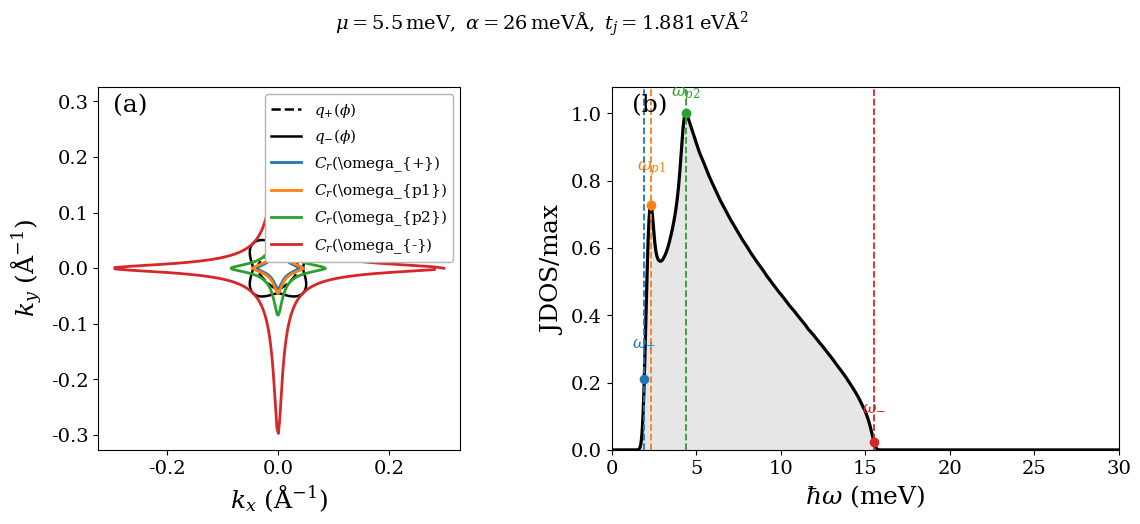

Write Python code to recreate this figure.
"""
Fermi contours, resonant-transition curves, and JDOS
====================================================

Overview
--------
This script analyzes the interband transition geometry of a two-dimensional
Rashba--altermagnetic continuum model.

The band energies are

    epsilon_lambda(k, phi) = t0 k^2 + lambda d(k, phi),

where lambda = +1 or -1 and

    d(k, phi) =
        sqrt[
            alpha^2 k^2
            + tj^2 k^4 sin^2(2 phi)
        ].

For a fixed chemical potential, the program calculates the two Fermi
contours q_+(phi) and q_-(phi). These contours delimit the momentum-space
region in which vertical interband transitions are Pauli allowed.

The script also determines the resonant curves C_r(omega), defined by

    2 d(k, phi) = hbar omega.

These curves contain all momentum points whose band splitting matches a
selected photon energy.

Main calculations
-----------------
1. Fermi contours
   The radial wavevectors q_+(phi) and q_-(phi) are obtained numerically by
   locating the roots of

       epsilon_+(k, phi) = mu
       epsilon_-(k, phi) = mu.

2. Interband transition boundaries
   The energies evaluated on the Fermi contours define the lower and upper
   angular transition boundaries. Their global extrema give the
   characteristic energies omega_+ and omega_-.

3. Joint density of states
   The zero-temperature Pauli window

       epsilon_-(k, phi) < mu < epsilon_+(k, phi)

   is evaluated on a polar momentum grid. The allowed transition energies
   2 d(k, phi) are accumulated into a histogram to obtain the normalized
   joint density of states (JDOS).

4. Characteristic JDOS peaks
   A simple local-maximum search identifies two representative peak
   energies, omega_p1 and omega_p2. When fewer than two local maxima are
   found, the global JDOS maximum is used as a fallback.

5. Resonant curves
   For omega_+, omega_p1, omega_p2, and omega_-, the radial equation
   2 d(k, phi) = hbar omega is solved analytically for k^2. The resulting
   curves are plotted together with the two Fermi contours.

Outputs
-------
The script creates a two-panel figure containing:

- the Fermi contours and selected resonant curves in momentum space;
- the normalized JDOS with the four characteristic energies marked.

It saves:

- ``fermi_contours_resonant_curves_and_jdos.png``;
- ``selected_resonant_energies.csv``.

Both files are written inside the directory specified by ``OUTDIR``.
"""

import os

import matplotlib.pyplot as plt
import numpy as np
import pandas as pd


# =========================================================
# Fixed parameters
# =========================================================
t0 = 1 / (2 * 0.152)      # eV*A^2
mu = 5.5e-3               # eV = 5.5 meV
alpha = 0.026             # eV*A = 26 meV*A
tj = 1.881                # eV*A^2

omega_max_meV = 30.0
nomega = 700

kmax = 0.15
nk = 900
nphi = 721

k_grid = np.linspace(1e-7, kmax, nk)
phi_grid = np.linspace(0.0, 2*np.pi, nphi, endpoint=False)

OUTDIR = "resonant_curves_rashba_altermagnet"
os.makedirs(OUTDIR, exist_ok=True)

plt.rcParams.update({
    "font.size": 14,
    "axes.labelsize": 18,
    "legend.fontsize": 11,
    "xtick.labelsize": 14,
    "ytick.labelsize": 14,
    "mathtext.fontset": "dejavuserif",
    "font.family": "serif",
})

# =========================================================
# Model
# =========================================================
def d_of(k, phi, alpha_val=alpha, tj_val=tj):
    return np.sqrt(alpha_val**2 * k**2 + tj_val**2 * k**4 * np.sin(2*phi)**2)

def eps(k, phi, lam, alpha_val=alpha, tj_val=tj):
    return t0 * k**2 + lam * d_of(k, phi, alpha_val, tj_val)

# =========================================================
# Root finder
# =========================================================
def root_from_samples(x, y):
    x = np.asarray(x)
    y = np.asarray(y)

    mask = np.isfinite(x) & np.isfinite(y)
    x = x[mask]
    y = y[mask]

    if len(x) < 2:
        return np.nan

    idx = np.where(y[:-1] * y[1:] <= 0)[0]
    if len(idx) == 0:
        return np.nan

    i = idx[0]
    x1, x2 = x[i], x[i+1]
    y1, y2 = y[i], y[i+1]

    if y2 == y1:
        return 0.5 * (x1 + x2)

    return x1 - y1 * (x2 - x1) / (y2 - y1)

# =========================================================
# Fermi contours q_+(phi), q_-(phi)
# =========================================================
def fermi_wavevectors_vs_phi():
    q_plus = np.full_like(phi_grid, np.nan, dtype=float)
    q_minus = np.full_like(phi_grid, np.nan, dtype=float)

    for i, phi in enumerate(phi_grid):
        f_plus = eps(k_grid, phi, +1) - mu
        f_minus = eps(k_grid, phi, -1) - mu

        q_plus[i] = root_from_samples(k_grid, f_plus)
        q_minus[i] = root_from_samples(k_grid, f_minus)

    return q_plus, q_minus

# =========================================================
# Angular boundaries Omega_low/high(phi)
# =========================================================
def transition_boundaries():
    q_plus, q_minus = fermi_wavevectors_vs_phi()

    Omega_plus = 2.0 * d_of(q_plus, phi_grid)   # eV
    Omega_minus = 2.0 * d_of(q_minus, phi_grid) # eV

    Omega_low = np.minimum(Omega_plus, Omega_minus)
    Omega_high = np.maximum(Omega_plus, Omega_minus)

    return q_plus, q_minus, Omega_low, Omega_high

# =========================================================
# JDOS
# =========================================================
def gaussian_smooth(y, sigma_bins=3.0):
    if sigma_bins is None or sigma_bins <= 0:
        return y
    half_width = int(np.ceil(4 * sigma_bins))
    x = np.arange(-half_width, half_width + 1)
    kernel = np.exp(-0.5 * (x / sigma_bins)**2)
    kernel /= kernel.sum()
    return np.convolve(y, kernel, mode="same")

def compute_jdos():
    K, PHI = np.meshgrid(k_grid, phi_grid, indexing="xy")
    D = d_of(K, PHI)

    eps_plus = t0 * K**2 + D
    eps_minus = t0 * K**2 - D

    W = (eps_minus < mu) & (mu < eps_plus)
    transition_energy_meV = 1e3 * (2.0 * D)

    dk = k_grid[1] - k_grid[0]
    dphi = phi_grid[1] - phi_grid[0]
    weights = K * dk * dphi / (2*np.pi)**2

    bin_edges = np.linspace(0.0, omega_max_meV, nomega + 1)
    hist, edges = np.histogram(
        transition_energy_meV[W],
        bins=bin_edges,
        weights=weights[W]
    )

    omega_meV = 0.5 * (edges[:-1] + edges[1:])
    bin_width_eV = (edges[1] - edges[0]) / 1e3
    jdos = hist / bin_width_eV
    jdos_smooth = gaussian_smooth(jdos, sigma_bins=3.0)

    if np.nanmax(jdos_smooth) > 0:
        jdos_norm = jdos_smooth / np.nanmax(jdos_smooth)
    else:
        jdos_norm = jdos_smooth

    return omega_meV, jdos_norm

# =========================================================
# Resonant curve k_res(phi; omega)
# Solve 2 d(k,phi) = hbar omega
# =========================================================
def k_resonant(phi_vals, omega_meV, alpha_val=alpha, tj_val=tj):
    """
    Returns k_res(phi) in A^{-1} for a fixed omega_meV.

    Solve:
        2 sqrt(alpha^2 k^2 + tj^2 k^4 sin^2(2phi)) = hbar omega
    Let x = k^2:
        A x^2 + alpha^2 x - (omega/2)^2 = 0
    with A = tj^2 sin^2(2phi)
    """
    omega_eV = omega_meV / 1e3
    target = (omega_eV / 2.0)**2

    s2 = np.sin(2 * phi_vals)**2
    A = tj_val**2 * s2

    x = np.full_like(phi_vals, np.nan, dtype=float)

    small = A < 1e-14
    regular = ~small

    # If A ~ 0, then alpha^2 x = target
    x[small] = target / (alpha_val**2)

    # Otherwise solve quadratic in x = k^2
    disc = alpha_val**4 + 4.0 * A[regular] * target
    x_reg = (-alpha_val**2 + np.sqrt(disc)) / (2.0 * A[regular])

    x[regular] = x_reg
    x[x < 0] = np.nan

    return np.sqrt(x)

# =========================================================
# Simple local maxima finder
# =========================================================
def local_maxima_indices(y):
    idx = []
    for i in range(1, len(y)-1):
        if y[i] > y[i-1] and y[i] > y[i+1]:
            idx.append(i)
    return np.array(idx, dtype=int)

# =========================================================
# Plot
# =========================================================
def plot_resonant_curves():
    q_plus, q_minus, Omega_low, Omega_high = transition_boundaries()
    omega_jdos, jdos_norm = compute_jdos()

    omega_plus = np.nanmin(1e3 * Omega_low)
    omega_minus = np.nanmax(1e3 * Omega_high)

    max_idx = np.argmax(jdos_norm)
    omega_peak_global = omega_jdos[max_idx]

    lm = local_maxima_indices(jdos_norm)
    if len(lm) >= 1:
        # choose first local max
        omega_peak1 = omega_jdos[lm[0]]
    else:
        omega_peak1 = omega_peak_global

    # choose second meaningful energy if available
    if len(lm) >= 2:
        omega_peak2 = omega_jdos[lm[1]]
    else:
        omega_peak2 = omega_peak_global

    energies = [
        (omega_plus, r"$\omega_{+}$"),
        (omega_peak1, r"$\omega_{p1}$"),
        (omega_peak2, r"$\omega_{p2}$"),
        (omega_minus, r"$\omega_{-}$"),
    ]

    fig, axes = plt.subplots(1, 2, figsize=(12.2, 5.2))

    # ---------------------------------
    # (a) Fermi contours + resonant curves
    # ---------------------------------
    ax = axes[0]

    x_qp = q_plus * np.cos(phi_grid)
    y_qp = q_plus * np.sin(phi_grid)
    x_qm = q_minus * np.cos(phi_grid)
    y_qm = q_minus * np.sin(phi_grid)

    ax.plot(x_qp, y_qp, color="k", lw=1.8, ls="--", label=r"$q_{+}(\phi)$")
    ax.plot(x_qm, y_qm, color="k", lw=1.8, ls="-",  label=r"$q_{-}(\phi)$")

    colors = ["tab:blue", "tab:orange", "tab:green", "tab:red"]

    rows = []

    for (om, lab), c in zip(energies, colors):
        kres = k_resonant(phi_grid, om)
        x = kres * np.cos(phi_grid)
        y = kres * np.sin(phi_grid)

        ax.plot(x, y, color=c, lw=2.0, label=fr"$C_r({lab})$")

        rows.append({"label": lab, "omega_meV": om})

    ax.set_aspect("equal")
    ax.set_xlabel(r"$k_x\ (\mathrm{\AA^{-1}})$")
    ax.set_ylabel(r"$k_y\ (\mathrm{\AA^{-1}})$")
    ax.text(0.04, 0.93, r"(a)", transform=ax.transAxes, fontsize=18)
    ax.legend(loc="upper right", frameon=True, framealpha=1.0, edgecolor="0.7")

    # ---------------------------------
    # (b) JDOS with markers
    # ---------------------------------
    ax2 = axes[1]
    ax2.plot(omega_jdos, jdos_norm, color="k", lw=2.3)
    ax2.fill_between(omega_jdos, 0, jdos_norm, color="0.90")

    for (om, lab), c in zip(energies, colors):
        y = np.interp(om, omega_jdos, jdos_norm)
        ax2.axvline(om, color=c, ls="--", lw=1.3)
        ax2.plot([om], [y], "o", color=c, ms=6)
        ax2.text(om, min(1.03, y + 0.08), lab, color=c, ha="center", va="bottom", fontsize=12)

    ax2.set_xlim(0, omega_max_meV)
    ax2.set_ylim(0, 1.08)
    ax2.set_xlabel(r"$\hbar\omega\ (\mathrm{meV})$")
    ax2.set_ylabel(r"$\mathrm{JDOS}/\max$")
    ax2.text(0.04, 0.93, r"(b)", transform=ax2.transAxes, fontsize=18)

    fig.suptitle(
        fr"$\mu={1e3*mu:.1f}\,\mathrm{{meV}},\ "
        fr"\alpha={1e3*alpha:.0f}\,\mathrm{{meV\AA}},\ "
        fr"t_j={tj:.3f}\,\mathrm{{eV\AA^2}}$",
        y=1.01,
        fontsize=14
    )
    fig.tight_layout()

    fig_path = os.path.join(OUTDIR, "fermi_contours_resonant_curves_and_jdos.png")
    fig.savefig(fig_path, dpi=400, bbox_inches="tight")
    plt.close(fig)

    df = pd.DataFrame(rows)
    df_path = os.path.join(OUTDIR, "selected_resonant_energies.csv")
    df.to_csv(df_path, index=False)

    print("Saved figure:")
    print(fig_path)
    print("Saved selected energies:")
    print(df_path)

    print(f"omega_+  = {omega_plus:.4f} meV")
    print(f"omega_p1 = {omega_peak1:.4f} meV")
    print(f"omega_p2 = {omega_peak2:.4f} meV")
    print(f"omega_-  = {omega_minus:.4f} meV")

if __name__ == "__main__":
    plot_resonant_curves()
